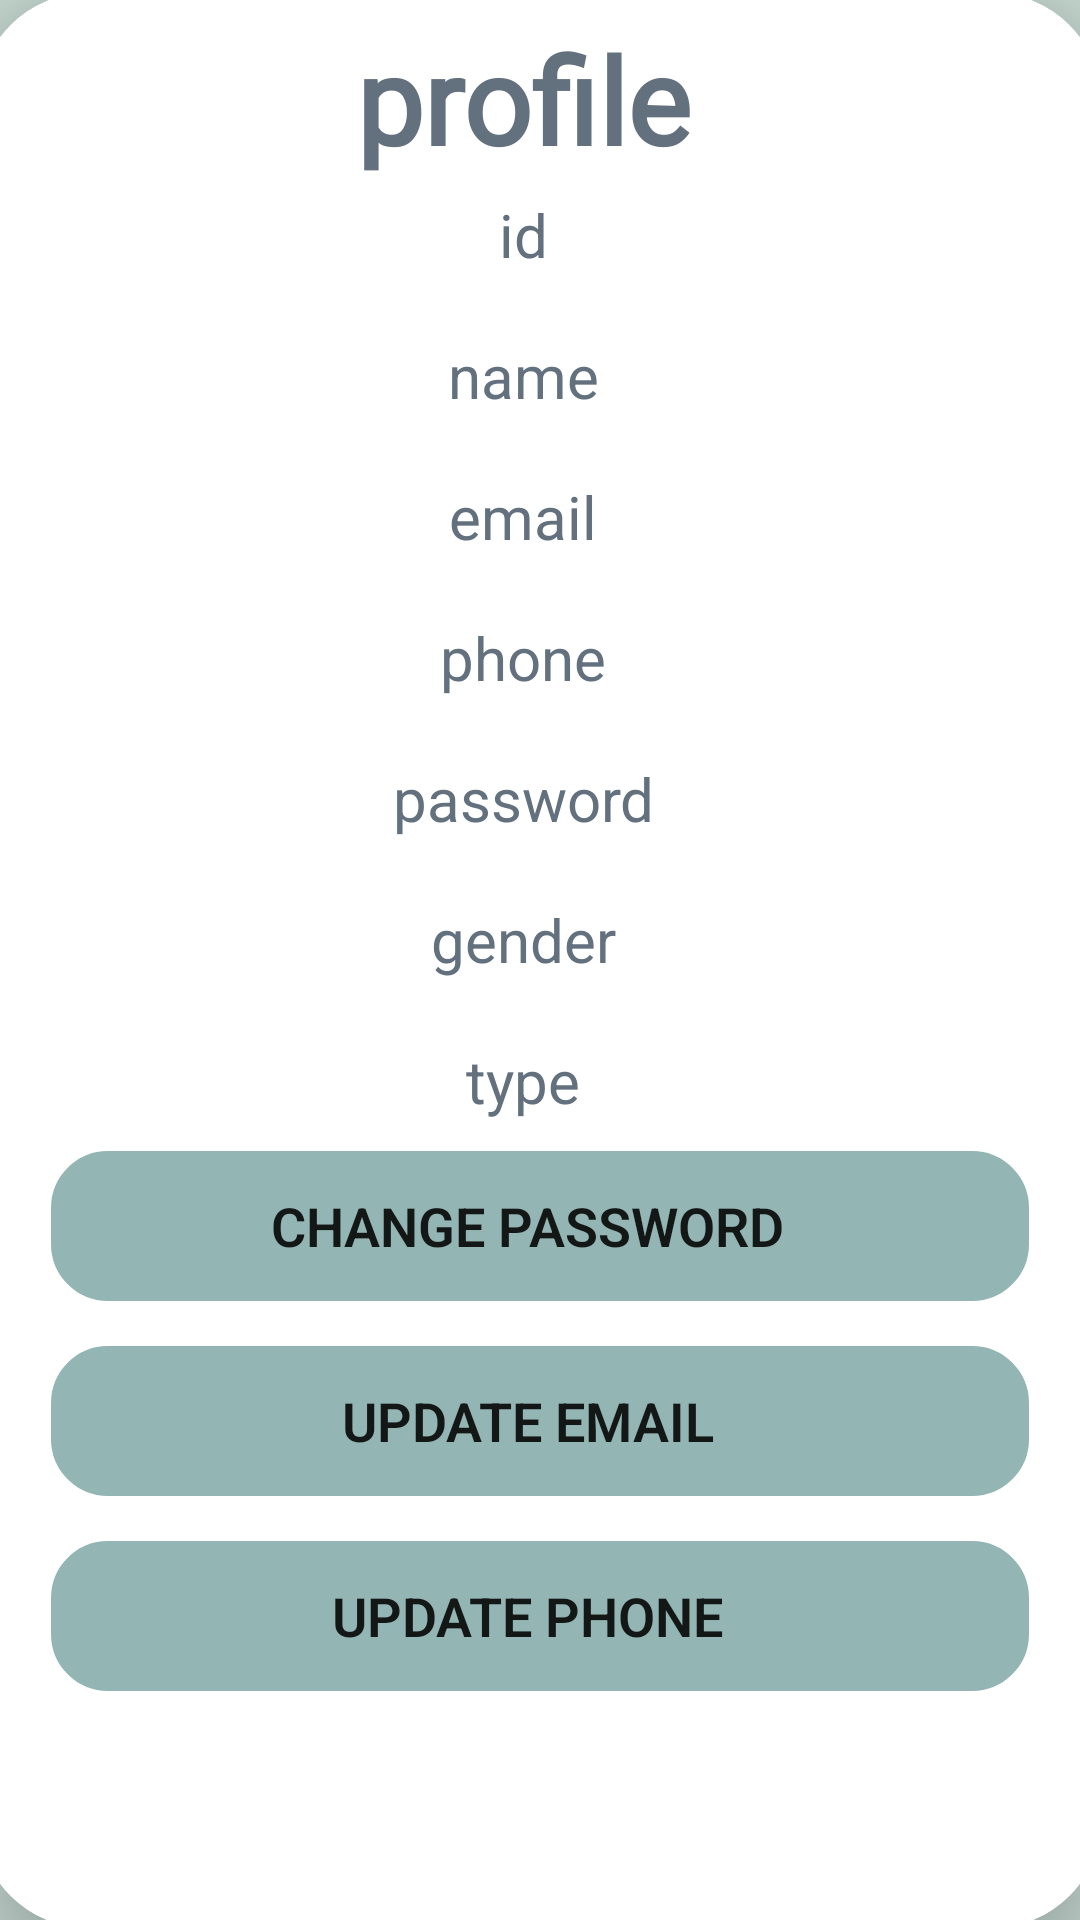

The Android layout XML behind this screen, and the referenced resources:
<!-- AndroidManifest.xml: application theme Theme.Qabas18F17994 -->
<!-- res/layout/profile.xml -->
<?xml version="1.0" encoding="utf-8"?>
<LinearLayout
    xmlns:android="http://schemas.android.com/apk/res/android"
    xmlns:app="http://schemas.android.com/apk/res-auto"
    xmlns:tools="http://schemas.android.com/tools"
    android:layout_width="match_parent"
    android:layout_height="match_parent"
    android:orientation="vertical"
    android:gravity="center"
    android:background="@color/mg"
    tools:context=".profile">


    <androidx.cardview.widget.CardView
        android:layout_width="374dp"
        android:layout_height="645dp"
        android:layout_alignParentEnd="true"
        android:layout_alignParentRight="true"
        android:layout_alignParentBottom="true"
        android:layout_marginLeft="22dp"
        android:layout_marginEnd="0dp"
        android:layout_marginRight="0dp"
        android:layout_marginBottom="0dp"
        android:background="@drawable/custom_edittext"
        android:padding="24dp"
        app:cardCornerRadius="36dp"
        app:cardElevation="20dp">


        <LinearLayout
            android:layout_width="match_parent"
            android:layout_height="656dp"
            android:layout_gravity="center"
            android:layout_marginBottom="50dp"
            android:orientation="vertical"
            android:padding="24dp">


            <TextView
                android:id="@+id/textView"
                android:layout_width="315dp"
                android:layout_height="wrap_content"
                android:layout_marginTop="40dp"
                android:fontFamily="@font/candal"
                android:gravity="center"
                android:text="profile"
                android:textColor="@color/mggg"
                android:textSize="40sp"
                android:textStyle="bold" />

            <TextView
                android:id="@+id/q_id"
                android:layout_width="315dp"
                android:layout_height="wrap_content"
                android:layout_marginTop="5dp"
                android:fontFamily="sans-serif-thin"
                android:gravity="center"
                android:textColor="@color/mggg"
                android:textSize="20sp"
                android:textStyle="bold"
                android:text="id" />

            <TextView
                android:id="@+id/q_nqme"
                android:layout_width="315dp"
                android:layout_height="wrap_content"
                android:layout_marginTop="20dp"
                android:fontFamily="sans-serif-thin"
                android:gravity="center"
                android:textColor="@color/mggg"
                android:textSize="20sp"
                android:textStyle="bold"
                android:text="name" />

            <TextView
                android:id="@+id/q_email"
                android:layout_width="315dp"
                android:layout_height="wrap_content"
                android:layout_marginTop="20dp"
                android:fontFamily="sans-serif-thin"
                android:gravity="center"
                android:textColor="@color/mggg"
                android:textSize="20sp"
                android:textStyle="bold"
                android:text="email" />


            <TextView
                android:id="@+id/q_phone"
                android:layout_width="315dp"
                android:layout_height="wrap_content"
                android:layout_marginTop="20dp"
                android:fontFamily="sans-serif-thin"
                android:gravity="center"
                android:textColor="@color/mggg"
                android:textSize="20sp"
                android:textStyle="bold"
                android:text="phone" />
            <TextView
                android:id="@+id/q_password"
                android:layout_width="315dp"
                android:layout_height="wrap_content"
                android:layout_marginTop="20dp"
                android:fontFamily="sans-serif-thin"
                android:gravity="center"
                android:textColor="@color/mggg"
                android:textSize="20sp"
                android:textStyle="bold"
                android:text="password" />

            <TextView
                android:id="@+id/q_gender"
                android:layout_width="315dp"
                android:layout_height="wrap_content"
                android:layout_marginTop="20dp"
                android:fontFamily="sans-serif-thin"
                android:gravity="center"
                android:textColor="@color/mggg"
                android:textSize="20sp"
                android:textStyle="bold"
                android:text="gender" />

            <TextView
                android:id="@+id/q_type"
                android:layout_width="315dp"
                android:layout_height="wrap_content"
                android:layout_marginTop="20dp"
                android:fontFamily="sans-serif-thin"
                android:gravity="center"
                android:textColor="@color/mggg"
                android:textSize="20sp"
                android:textStyle="bold"
                android:text="type" />

            <Button
                android:id="@+id/changepass"
                android:layout_width="match_parent"
                android:layout_height="50dp"
                android:layout_marginTop="10dp"
                android:background="@drawable/custom_edittext"
                android:backgroundTint="@color/mgg"
                android:fontFamily="sans-serif-light"
                android:freezesText="false"
                android:text="change password  "
                android:textSize="18sp"
                android:textStyle="bold"
                app:cornerRadius="20dp" />

            <Button
                android:id="@+id/updateemail"
                android:layout_width="match_parent"
                android:layout_height="50dp"
                android:layout_marginTop="15dp"
                android:background="@drawable/custom_edittext"
                android:backgroundTint="@color/mgg"
                android:fontFamily="sans-serif-light"
                android:freezesText="false"
                android:text="update email  "
                android:textSize="18sp"
                android:textStyle="bold"
                app:cornerRadius="20dp" />

            <Button
                android:id="@+id/updatephone"
                android:layout_width="match_parent"
                android:layout_height="50dp"
                android:layout_marginTop="15dp"
                android:background="@drawable/custom_edittext"
                android:backgroundTint="@color/mgg"
                android:fontFamily="sans-serif-light"
                android:freezesText="false"
                android:text="update phone  "
                android:textSize="18sp"
                android:textStyle="bold"
                app:cornerRadius="20dp" />




        </LinearLayout>

    </androidx.cardview.widget.CardView>












</LinearLayout>
<!-- resources referenced by this layout -->
<resources>
  <color name="mg">#C8DAD3</color>
  <color name="mgg">#93B5B3</color>
  <color name="mggg">#63707E</color>
  <!-- drawable custom_edittext (drawable) -->
  <?xml version="1.0" encoding="utf-8"?>
  <shape xmlns:android="http://schemas.android.com/apk/res/android"
  
  
      android:color="@color/s">
      <stroke
          android:width="2dp"
          android:color="@color/s"/>
  
      <corners
          android:radius="18dp"/>
  
  
  
  </shape>
  <style name="Theme.Qabas18F17994" parent="Theme.AppCompat.DayNight.DarkActionBar">
          
          <item name="colorPrimary">@color/purple_500</item>
          <item name="colorPrimaryVariant">@color/purple_700</item>
          <item name="colorOnPrimary">@color/white</item>
          
          <item name="colorSecondary">@color/teal_200</item>
          <item name="colorSecondaryVariant">@color/teal_700</item>
          <item name="colorOnSecondary">@color/black</item>
          
          <item name="android:statusBarColor">?attr/colorPrimaryVariant</item>
          
  
          <item name="android:windowDisablePreview">true</item>
      </style>
  <color name="s">#E5AA70	</color>
  <color name="purple_500">#FF6200EE</color>
  <color name="purple_700">#FF3700B3</color>
  <color name="white">#FFFFFFFF</color>
  <color name="teal_200">#FF03DAC5</color>
  <color name="teal_700">#FF018786</color>
  <color name="black">#FF000000</color>
</resources>
